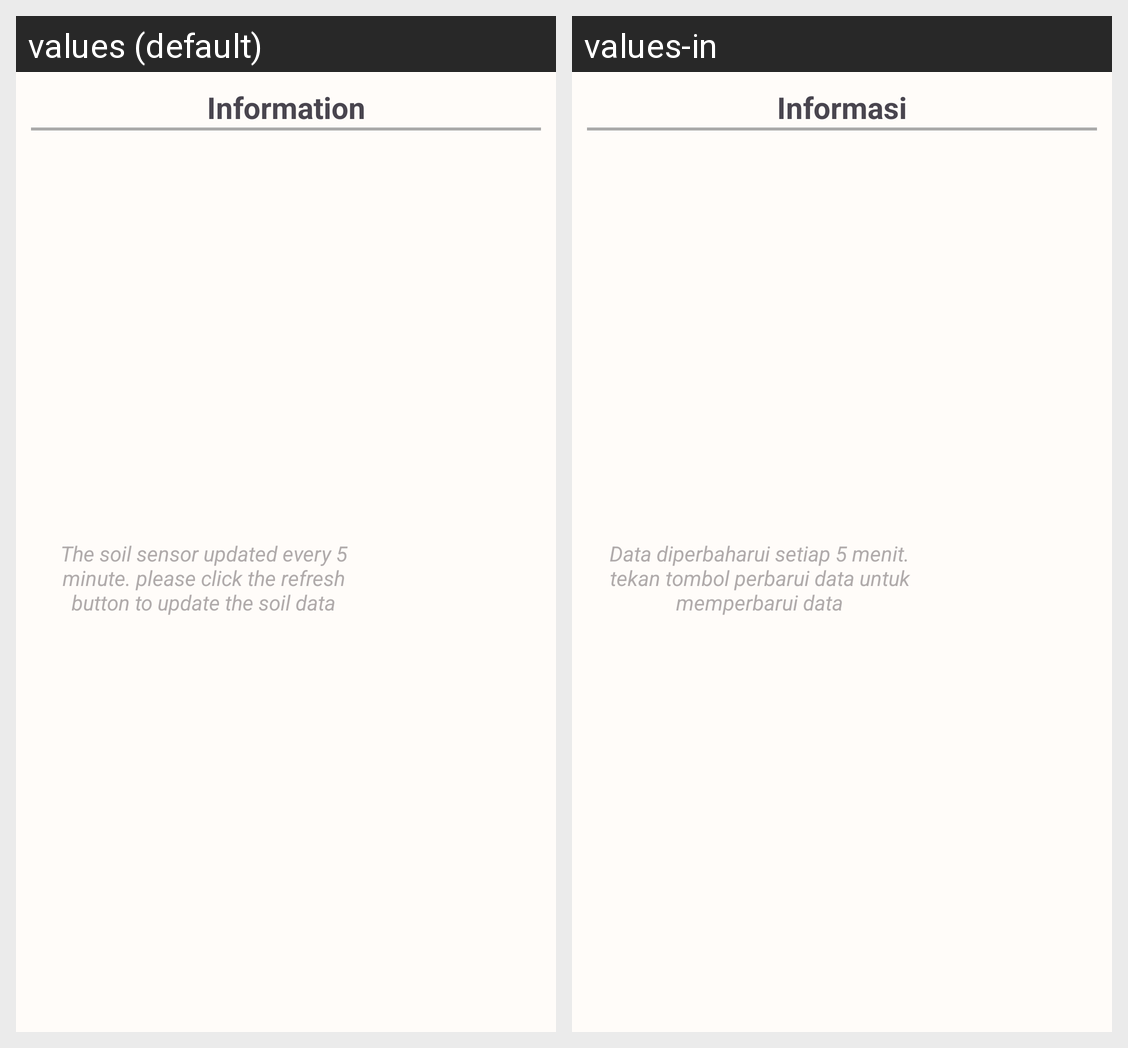

The same Android screen rendered under two of its app's locales, left to right. List the strings drawn on it with the default value and each locale's translation.
Android screen res/layout/fragment_information.xml rendered under 2 locales, left to right: values (default), values-in. Device: Nexus 5 (rendered at 1080×1920; each locale shown at half size, 540×960, under a caption strip naming it); theme Theme.TanaminAi.
Strings drawn on this screen, with the default value and each locale's value (text and hints the layout hard-codes, and strings that could not be matched under every locale, appear in the picture but are not listed):

xml_information
  values: Information
  values-in: Informasi

xml_info_desc
  values: The soil sensor updated every 5 minute. please click the refresh button to update the soil data
  values-in: Data diperbaharui setiap 5 menit. tekan tombol perbarui data untuk memperbarui data
